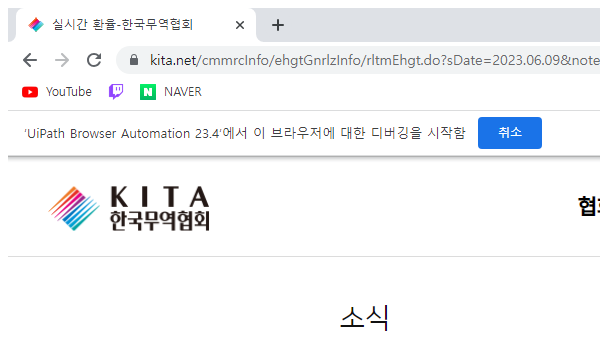
Task: Real-time Exchange Rate Information 
Workflow: System1_Close

Step 1: Attach Browser 'chrome.exe 실시간' in window '실시간 환율-한국무역협회' (chrome.exe)
